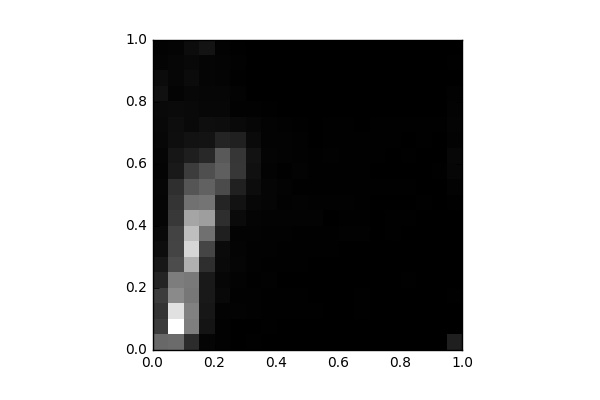

Data behind this chart, as committed beside it:
, 0, 1, 2, 3, 4, 5, 6, 7, 8, 9, 10, 11, 12, 13, 14, 15, 16, 17, 18, 19
0, 900.0, 532.0, 446.0, 532.0, 327.0, 206.0, 118.0, 86.0, 49.0, 46.0, 54.0, 38.0, 49.0, 66.0, 73.0, 83.0, 141.0, 96.0, 35.0, 27.0
1, 923.0, 2207, 1948, 1191, 1086, 662.0, 592.0, 584.0, 488.0, 449.0, 406.0, 222.0, 196.0, 126.0, 114.0, 88.0, 43.0, 59.0, 52.0, 37.0
2, 388.0, 1089, 1115, 1032, 1053, 1524, 1847, 1639, 1431, 979.0, 740.0, 523.0, 262.0, 158.0, 81.0, 84.0, 64.0, 102.0, 72.0, 112.0
3, 50.0, 179.0, 205.0, 216.0, 216.0, 399.0, 597.0, 969.0, 1365, 1002, 853.0, 688.0, 348.0, 167.0, 123.0, 61.0, 54.0, 45.0, 51.0, 170.0
4, 19.0, 18.0, 34.0, 69.0, 57.0, 78.0, 91.0, 270.0, 403.0, 317.0, 653.0, 823.0, 779.0, 323.0, 118.0, 64.0, 60.0, 41.0, 43.0, 26.0
5, 2.0, 8.0, 30.0, 21.0, 26.0, 45.0, 40.0, 33.0, 90.0, 157.0, 282.0, 481.0, 466.0, 291.0, 78.0, 19.0, 31.0, 12.0, 25.0, 11.0
6, 10.0, 2.0, 22.0, 24.0, 16.0, 20.0, 21.0, 31.0, 39.0, 67.0, 105.0, 142.0, 156.0, 90.0, 52.0, 18.0, 6.0, 4.0, 0.0, 0.0
7, 8.0, 14.0, 12.0, 14.0, 18.0, 17.0, 23.0, 21.0, 28.0, 48.0, 48.0, 26.0, 37.0, 34.0, 28.0, 15.0, 8.0, 2.0, 0.0, 0.0
8, 2.0, 8.0, 10.0, 15.0, 8.0, 10.0, 12.0, 22.0, 34.0, 24.0, 32.0, 13.0, 31.0, 26.0, 19.0, 6.0, 0.0, 0.0, 0.0, 0.0
9, 4.0, 4.0, 9.0, 17.0, 2.0, 16.0, 14.0, 17.0, 26.0, 27.0, 13.0, 26.0, 22.0, 25.0, 10.0, 4.0, 0.0, 0.0, 0.0, 0.0
10, 0.0, 4.0, 9.0, 6.0, 8.0, 6.0, 16.0, 10.0, 26.0, 23.0, 13.0, 16.0, 10.0, 8.0, 5.0, 7.0, 2.0, 4.0, 0.0, 0.0
11, 4.0, 2.0, 7.0, 4.0, 5.0, 4.0, 10.0, 17.0, 8.0, 22.0, 15.0, 13.0, 24.0, 11.0, 15.0, 6.0, 4.0, 0.0, 1.0, 0.0
12, 2.0, 2.0, 2.0, 6.0, 3.0, 4.0, 8.0, 21.0, 10.0, 23.0, 14.0, 12.0, 16.0, 9.0, 9.0, 4.0, 2.0, 1.0, 0.0, 0.0
13, 0.0, 0.0, 10.0, 10.0, 4.0, 8.0, 2.0, 23.0, 11.0, 12.0, 12.0, 12.0, 12.0, 14.0, 4.0, 3.0, 0.0, 0.0, 0.0, 0.0
14, 2.0, 0.0, 2.0, 2.0, 2.0, 6.0, 4.0, 7.0, 8.0, 8.0, 10.0, 6.0, 16.0, 17.0, 16.0, 4.0, 0.0, 0.0, 0.0, 2.0
15, 0.0, 2.0, 0.0, 2.0, 6.0, 5.0, 2.0, 11.0, 17.0, 7.0, 10.0, 6.0, 8.0, 15.0, 17.0, 6.0, 2.0, 0.0, 2.0, 0.0
16, 4.0, 0.0, 0.0, 6.0, 9.0, 1.0, 4.0, 6.0, 14.0, 8.0, 10.0, 4.0, 10.0, 8.0, 11.0, 0.0, 3.0, 0.0, 0.0, 0.0
17, 4.0, 0.0, 2.0, 5.0, 2.0, 0.0, 2.0, 6.0, 0.0, 17.0, 2.0, 6.0, 6.0, 12.0, 10.0, 2.0, 3.0, 1.0, 0.0, 2.0
18, 0.0, 0.0, 0.0, 6.0, 6.0, 2.0, 0.0, 0.0, 4.0, 8.0, 5.0, 16.0, 2.0, 4.0, 13.0, 4.0, 2.0, 0.0, 2.0, 0.0
19, 270.0, 0.0, 2.0, 12.0, 4.0, 0.0, 0.0, 0.0, 0.0, 11.0, 31.0, 52.0, 68.0, 29.0, 38.0, 29.0, 22.0, 8.0, 10.0, 2.0
